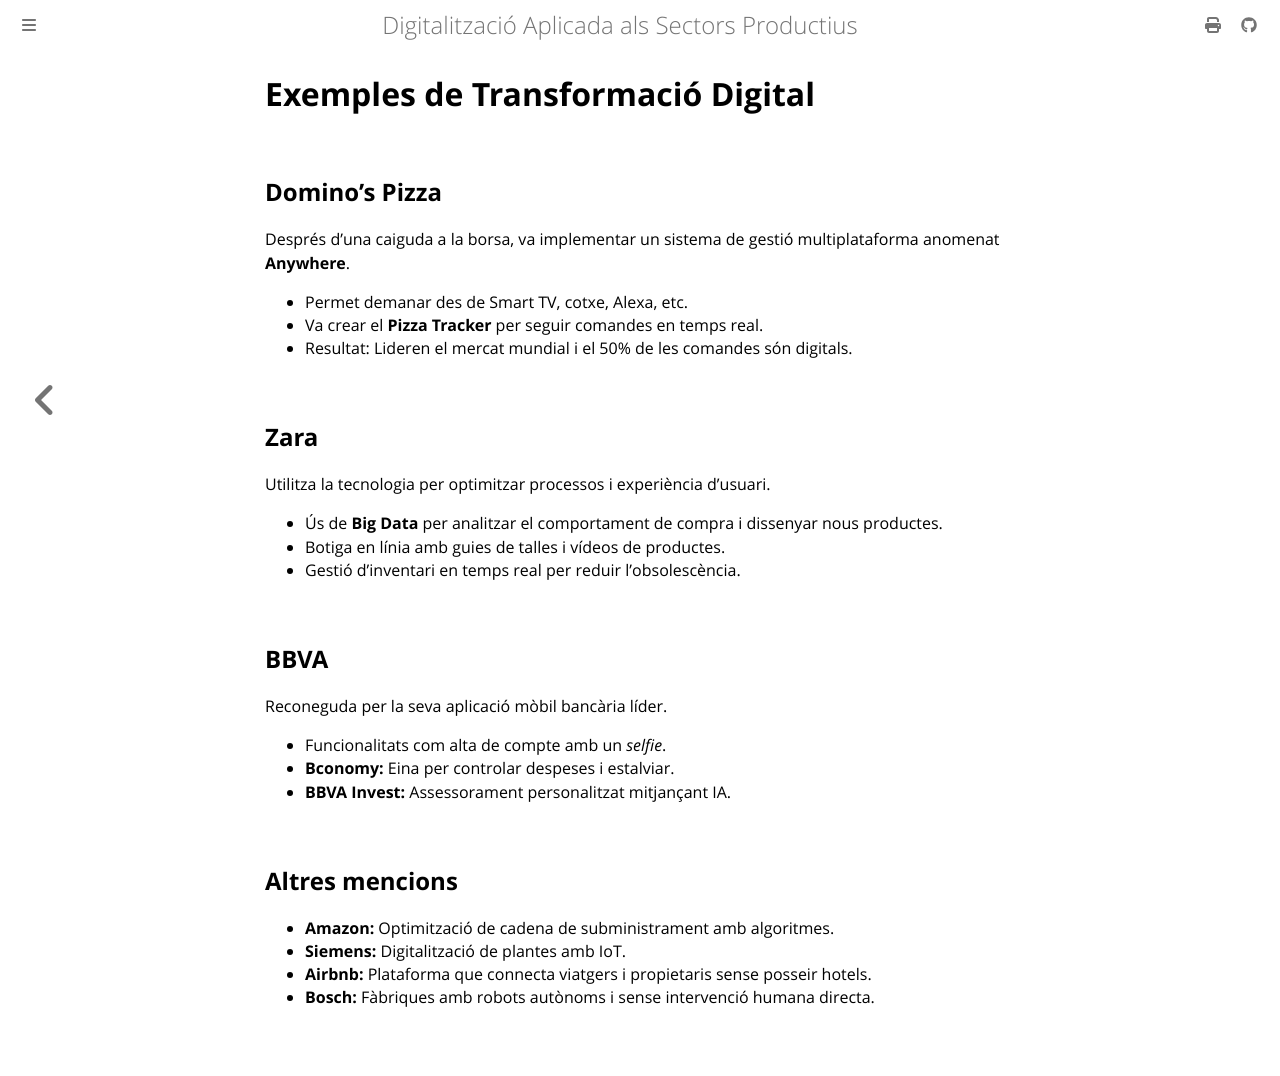

repository: oriolgomezdiaz/apunts-digitalitzacio · page: casos-exit.html · generator: mdbook

# Exemples de Transformació Digital

## Domino's Pizza

Després d'una caiguda a la borsa, va implementar un sistema de gestió multiplataforma anomenat **Anywhere**.

- Permet demanar des de Smart TV, cotxe, Alexa, etc.
- Va crear el **Pizza Tracker** per seguir comandes en temps real.
- Resultat: Lideren el mercat mundial i el 50% de les comandes són digitals.

## Zara

Utilitza la tecnologia per optimitzar processos i experiència d'usuari.

- Ús de **Big Data** per analitzar el comportament de compra i dissenyar nous productes.
- Botiga en línia amb guies de talles i vídeos de productes.
- Gestió d'inventari en temps real per reduir l'obsolescència.

## BBVA

Reconeguda per la seva aplicació mòbil bancària líder.

- Funcionalitats com alta de compte amb un _selfie_.
- **Bconomy:** Eina per controlar despeses i estalviar.
- **BBVA Invest:** Assessorament personalitzat mitjançant IA.

## Altres mencions

- **Amazon:** Optimització de cadena de subministrament amb algoritmes.
- **Siemens:** Digitalització de plantes amb IoT.
- **Airbnb:** Plataforma que connecta viatgers i propietaris sense posseir hotels.
- **Bosch:** Fàbriques amb robots autònoms i sense intervenció humana directa.
